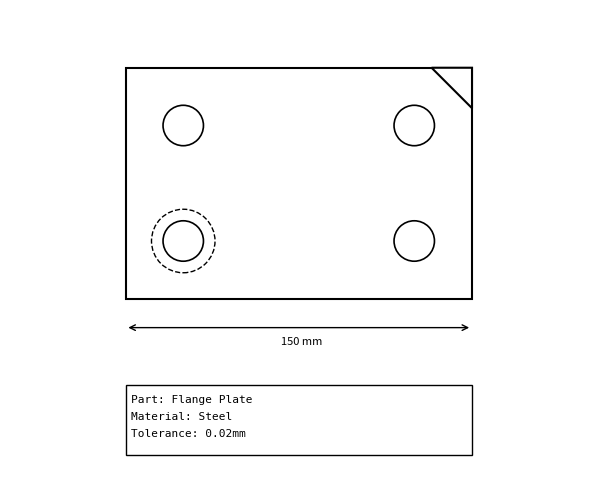

Write the Python code that produced this figure.
"""
generate_test_drawings.py
Generates simple synthetic 2D engineering-drawing-style PNGs for testing
vision_extractor.py.
"""

import os
import matplotlib.pyplot as plt
import matplotlib.patches as patches

OUTPUT_DIR = "sample_drawings"


def draw_title_block(ax, part_name, material, tolerance, x, y, width, height=1.2):
    box = patches.Rectangle((x, y), width, height, linewidth=1,
                             edgecolor="black", facecolor="none")
    ax.add_patch(box)
    ax.text(x + 0.1, y + height - 0.3, f"Part: {part_name}", fontsize=8, family="monospace")
    ax.text(x + 0.1, y + height - 0.6, f"Material: {material}", fontsize=8, family="monospace")
    ax.text(x + 0.1, y + height - 0.9, f"Tolerance: {tolerance}", fontsize=8, family="monospace")


def draw_flange_plate(save_path):
    fig, ax = plt.subplots(figsize=(8, 6))
    ax.set_xlim(0, 10); ax.set_ylim(0, 8); ax.set_aspect("equal"); ax.axis("off")
    ax.add_patch(patches.Rectangle((2, 3), 6, 4, linewidth=1.5, edgecolor="black", facecolor="none"))
    chamfer = patches.Polygon([[8, 7], [7.3, 7], [8, 6.3]], closed=True,
                               facecolor="white", edgecolor="black", linewidth=1.5)
    ax.add_patch(chamfer)
    hole_positions = [(3, 4), (7, 4), (3, 6), (7, 6)]
    for i, (hx, hy) in enumerate(hole_positions):
        ax.add_patch(patches.Circle((hx, hy), 0.35, fill=False, edgecolor="black", linewidth=1.2))
        if i == 0:
            ax.add_patch(patches.Circle((hx, hy), 0.55, fill=False, edgecolor="black",
                                         linewidth=1.0, linestyle="--"))
    ax.annotate("", xy=(2, 2.5), xytext=(8, 2.5), arrowprops=dict(arrowstyle="<->"))
    ax.text(4.7, 2.2, "150 mm", fontsize=8)
    draw_title_block(ax, "Flange Plate", "Steel", "0.02mm", 2, 0.3, 6)
    os.makedirs(OUTPUT_DIR, exist_ok=True)
    plt.savefig(save_path, dpi=200, bbox_inches="tight")
    plt.close(fig)


if __name__ == "__main__":
    os.makedirs(OUTPUT_DIR, exist_ok=True)
    draw_flange_plate(os.path.join(OUTPUT_DIR, "flange_plate.png"))
    print(f"Saved test drawing to {OUTPUT_DIR}/")
